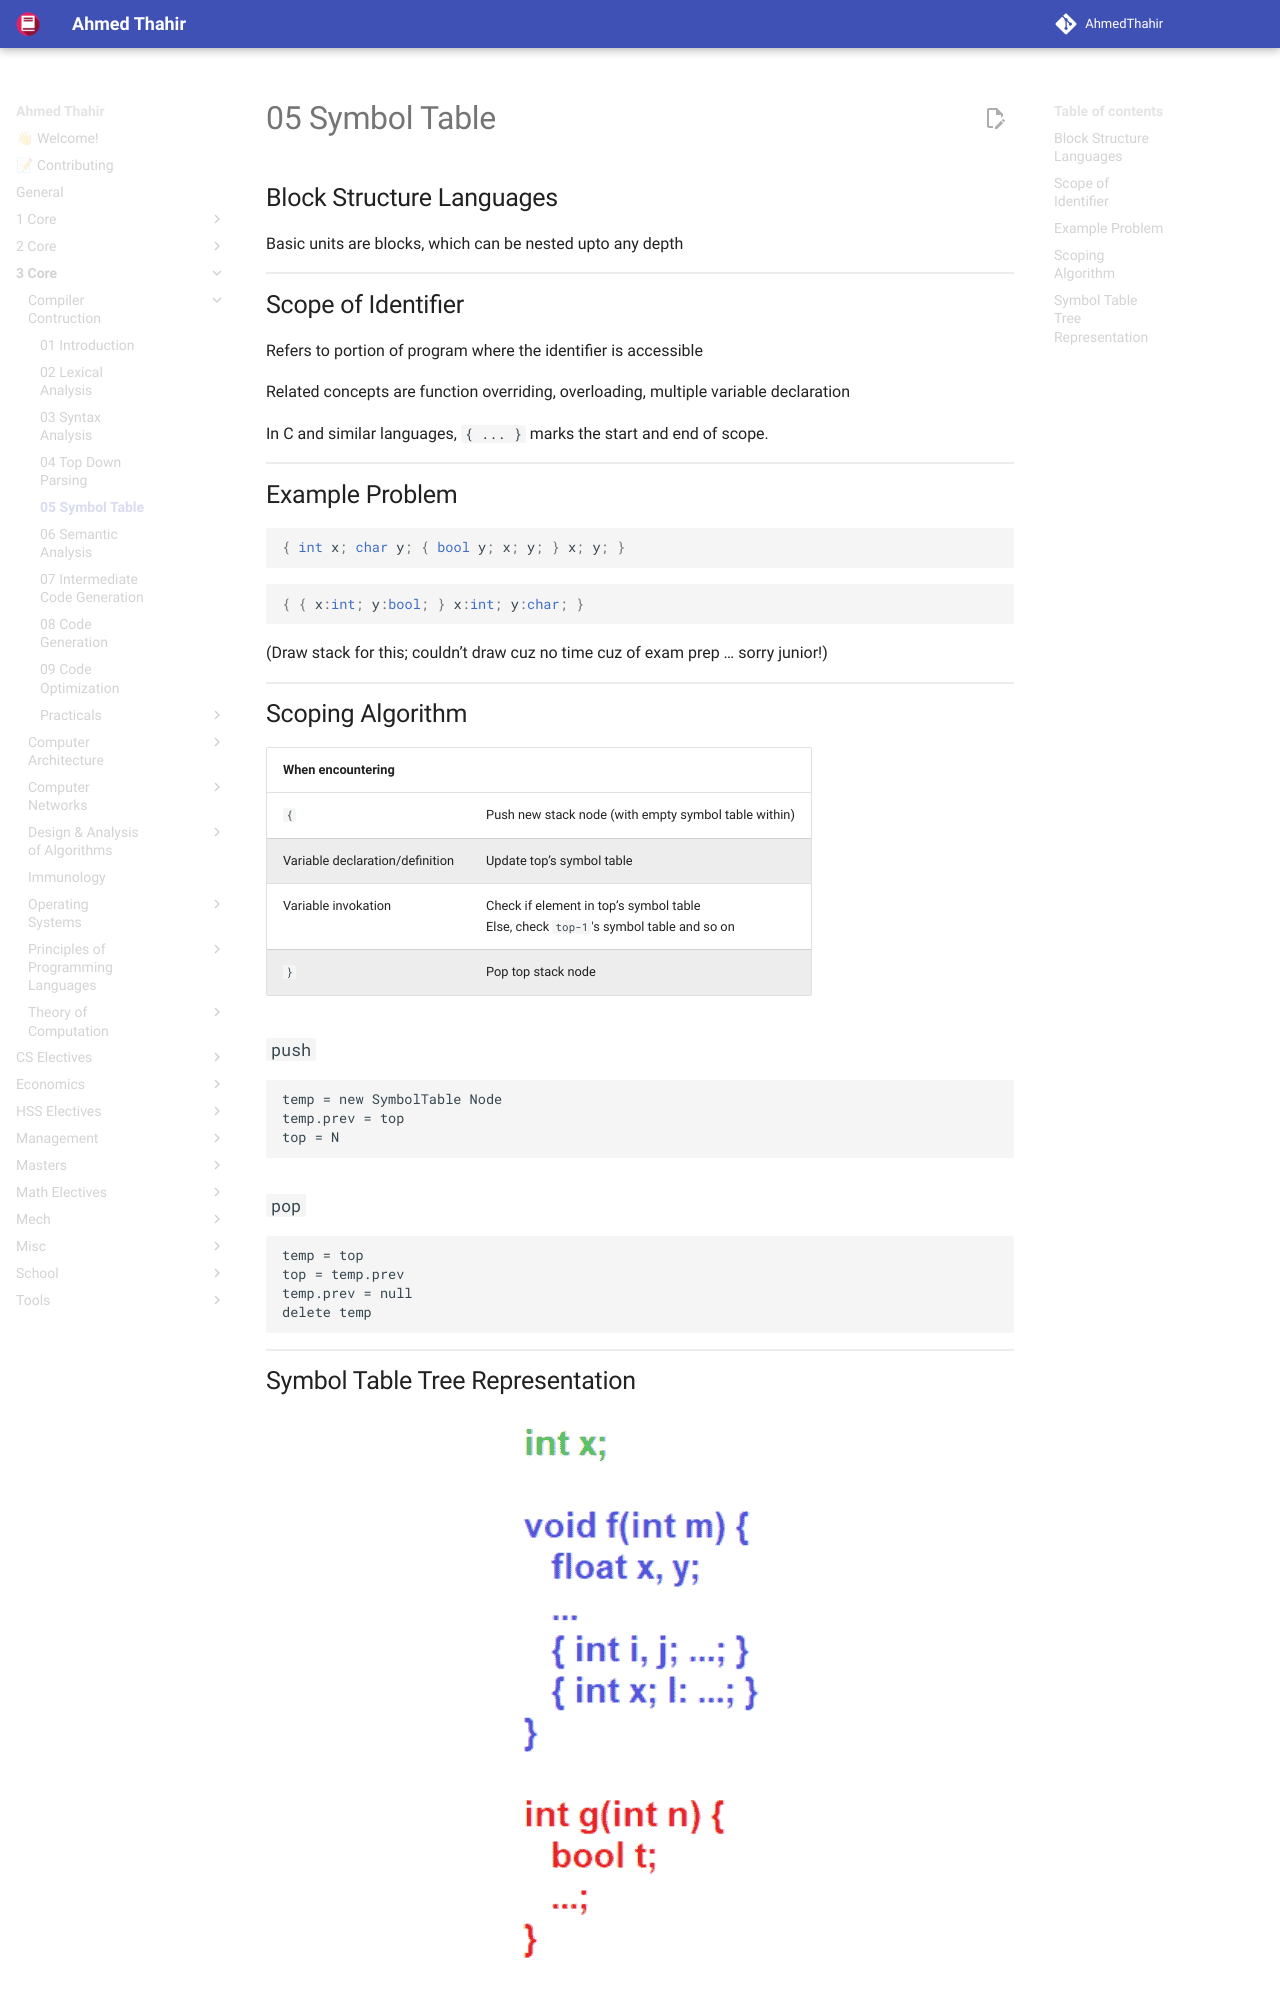

repository: AhmedThahir/AhmedThahir.github.io · page: 3_Core/Compiler_Contruction/05_Symbol_Table/index.html · generator: mkdocs

## Block Structure Languages

Basic units are blocks, which can be nested upto any depth

## Scope of Identifier

Refers to portion of program where the identifier is accessible

Related concepts are function overriding, overloading, multiple variable declaration

In C and similar languages, `{ ... }` marks the start and end of scope.

## Example Problem

```c
{ int x; char y; { bool y; x; y; } x; y; }
```

```c
{ { x:int; y:bool; } x:int; y:char; }
```

(Draw stack for this; couldn’t draw cuz no time cuz of exam prep … sorry junior!)
